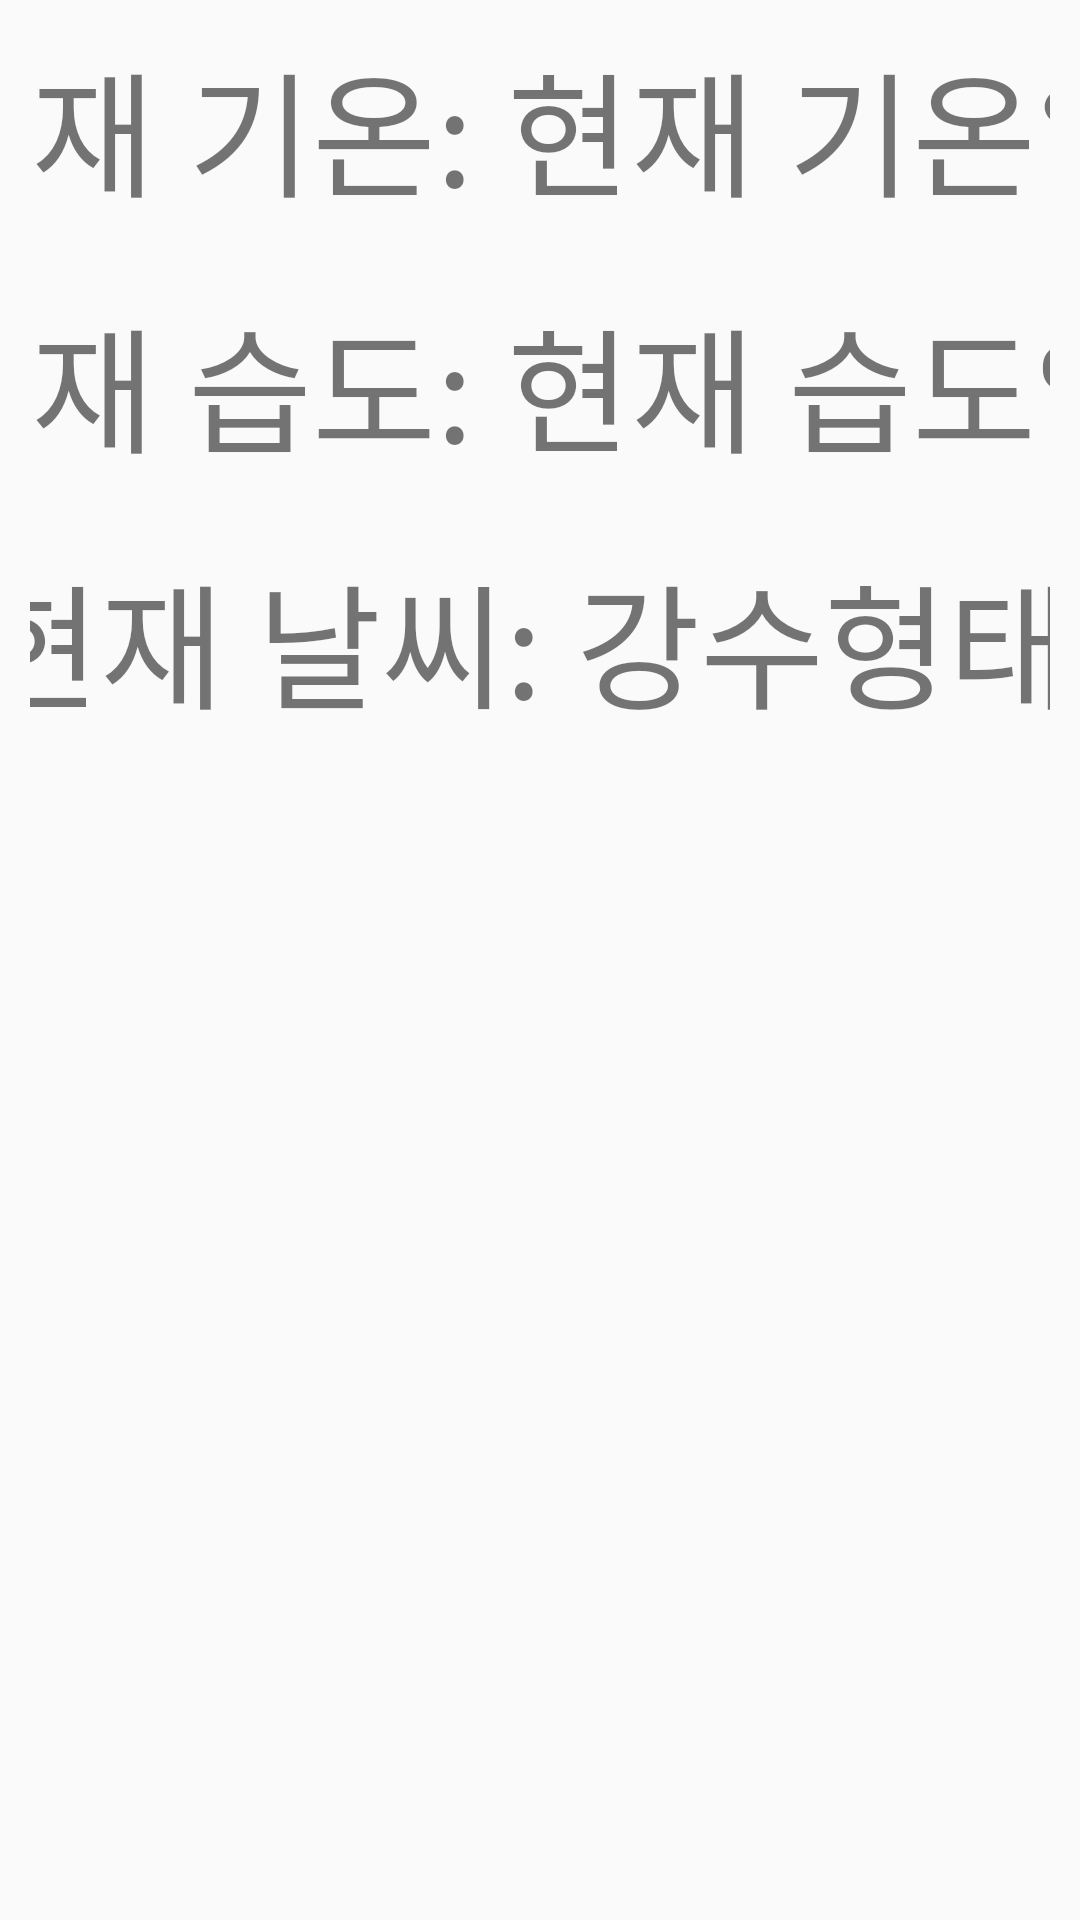

Write the Android layout XML for this screen, with the resource values it uses.
<!-- AndroidManifest.xml: application theme Theme.Opensource1 -->
<!-- res/layout/activity_weather.xml -->
<?xml version="1.0" encoding="utf-8"?>
<LinearLayout xmlns:android="http://schemas.android.com/apk/res/android"
    xmlns:app="http://schemas.android.com/apk/res-auto"
    xmlns:tools="http://schemas.android.com/tools"
    android:layout_width="match_parent"
    android:layout_height="match_parent"

    tools:context=".Weather">
    <TableLayout
        android:gravity="center_horizontal"
        android:layout_width="match_parent"
        android:layout_height="match_parent">
        <TableRow
            android:gravity="center_horizontal"
            android:layout_width="match_parent"
            android:layout_height="match_parent"
            android:layout_margin="10dp">

            <TextView
                android:id="@+id/nowCtv"
                android:layout_width="wrap_content"
                android:layout_height="wrap_content"
                android:textSize="45sp"
                android:text="현재 기온: " />


            <TextView
                android:id="@+id/nowC"
                android:layout_width="wrap_content"
                android:layout_height="wrap_content"
                android:textSize="45sp"
                android:text="현재 기온" />
            <TextView
                android:layout_width="wrap_content"
                android:layout_height="wrap_content"
                android:textSize="45sp"
                android:text="°C" />
        </TableRow>

        <TableRow
            android:gravity="center_horizontal"
            android:layout_width="match_parent"
            android:layout_height="match_parent"
            android:layout_margin="10dp">

            <TextView
                android:id="@+id/nowHtv"
                android:layout_width="wrap_content"
                android:layout_height="wrap_content"
                android:textSize="45sp"
                android:text="현재 습도: " />

            <TextView
                android:id="@+id/nowH"
                android:layout_width="wrap_content"
                android:layout_height="wrap_content"
                android:textSize="45sp"
                android:text="현재 습도" />
            <TextView
                android:layout_width="wrap_content"
                android:layout_height="wrap_content"
                android:textSize="45sp"
                android:text="%" />
        </TableRow>
        <TableRow
            android:gravity="center_horizontal"
            android:layout_width="match_parent"
            android:layout_height="match_parent"
            android:layout_margin="10dp">

            <TextView
                android:id="@+id/nowSkytv"
                android:layout_width="wrap_content"
                android:layout_height="wrap_content"
                android:textSize="45sp"
                android:text="현재 날씨: " />


            <TextView
                android:id="@+id/nowSky"
                android:layout_width="wrap_content"
                android:layout_height="wrap_content"
                android:textSize="45sp"
                android:text="강수형태" />
        </TableRow>

    </TableLayout>

</LinearLayout>
<!-- resources referenced by this layout -->
<resources>
  <style name="Theme.Opensource1" parent="Theme.AppCompat.Light">
          
          <item name="colorPrimary">@color/purple_500</item>
          <item name="colorPrimaryVariant">@color/purple_700</item>
          <item name="colorOnPrimary">@color/white</item>
          
          <item name="colorSecondary">@color/teal_200</item>
          <item name="colorSecondaryVariant">@color/teal_700</item>
          <item name="colorOnSecondary">@color/black</item>
          
          <item name="android:statusBarColor" tools:targetApi="l">?attr/colorPrimaryVariant</item>
          
      </style>
  <!-- not gathered from this repository: default colours our renderer supplied (Android Studio template values) -->
  <color name="purple_500">#FF6200EE</color>
  <color name="purple_700">#FF3700B3</color>
  <color name="teal_200">#FF03DAC5</color>
  <color name="teal_700">#FF018786</color>
  <color name="black">#FF000000</color>
  <color name="white">#FFFFFFFF</color>
</resources>
